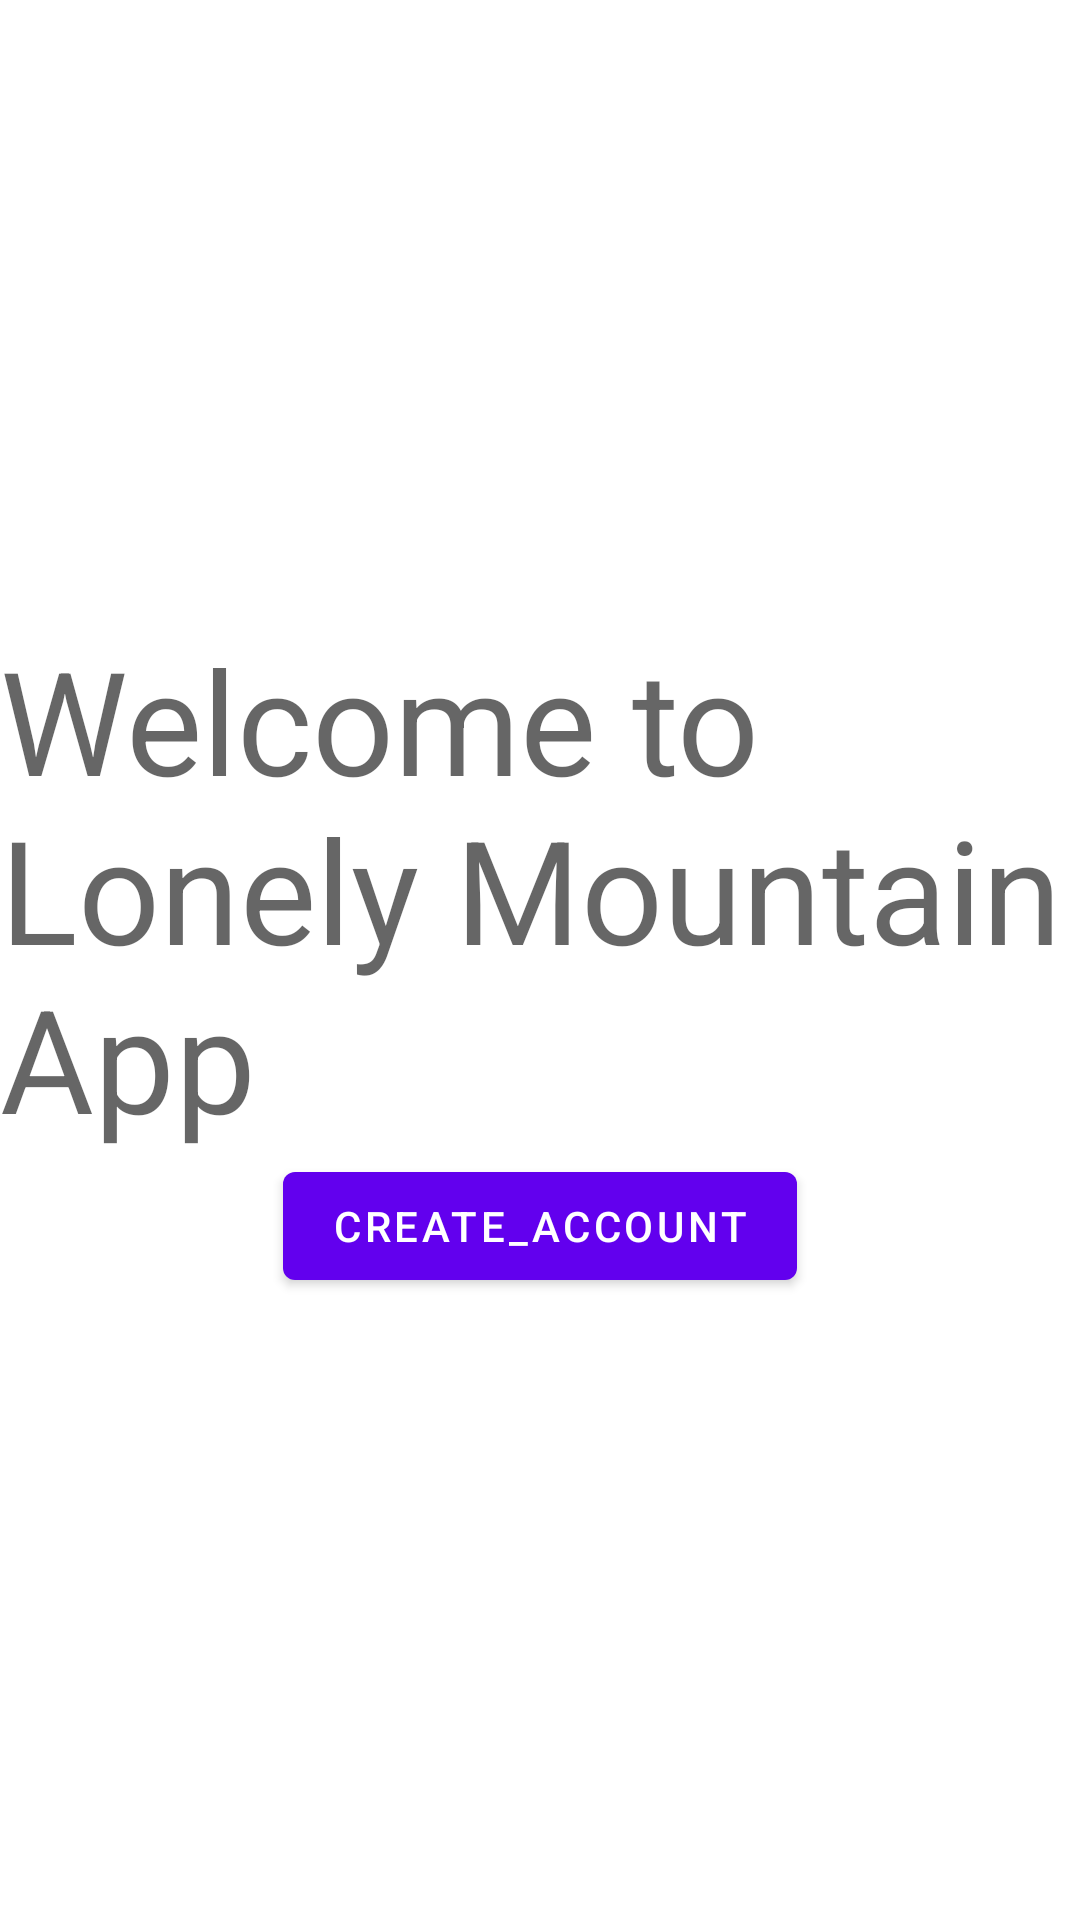

Produce the Android XML layout that renders to this screen, including the resource entries it uses.
<!-- AndroidManifest.xml: application theme Theme.FragmentNavigation_August9 -->
<!-- res/layout/fragment_welcome.xml -->
<?xml version="1.0" encoding="utf-8"?>
<androidx.constraintlayout.widget.ConstraintLayout xmlns:android="http://schemas.android.com/apk/res/android"
    xmlns:tools="http://schemas.android.com/tools"
    android:layout_width="match_parent"
    android:layout_height="match_parent"
    xmlns:app="http://schemas.android.com/apk/res-auto"
    tools:context=".WelcomeFragment">

    <com.google.android.material.textview.MaterialTextView
        android:id="@+id/textView"
        android:text="Welcome to Lonely Mountain App"
        android:textAppearance="?textAppearanceHeadline3"
        app:layout_constraintStart_toStartOf="parent"
        app:layout_constraintEnd_toEndOf="parent"
        app:layout_constraintTop_toTopOf="parent"
        app:layout_constraintBottom_toTopOf="@id/submitBtn"
        app:layout_constraintVertical_chainStyle="packed"
        android:layout_width="0dp"
        android:layout_height="wrap_content"/>
    <com.google.android.material.button.MaterialButton
        android:id="@+id/submitBtn"
        android:layout_width="wrap_content"
        android:layout_height="wrap_content"
        android:text="@string/create_account"
        app:layout_constraintBottom_toBottomOf="parent"
        app:layout_constraintEnd_toEndOf="parent"
        app:layout_constraintStart_toStartOf="parent"
        app:layout_constraintTop_toBottomOf="@id/textView" />

</androidx.constraintlayout.widget.ConstraintLayout>
<!-- resources referenced by this layout -->
<resources>
  <string name="create_account">create_account</string>
  <style name="Theme.FragmentNavigation_August9" parent="Theme.MaterialComponents.DayNight.DarkActionBar">
          
          <item name="colorPrimary">@color/purple_500</item>
          <item name="colorPrimaryVariant">@color/purple_700</item>
          <item name="colorOnPrimary">@color/white</item>
          
          <item name="colorSecondary">@color/teal_200</item>
          <item name="colorSecondaryVariant">@color/teal_700</item>
          <item name="colorOnSecondary">@color/black</item>
          
          <item name="android:statusBarColor" tools:targetApi="l">?attr/colorPrimaryVariant</item>
          
      </style>
  <!-- not gathered from this repository: default colours our renderer supplied (Android Studio template values) -->
  <color name="purple_500">#FF6200EE</color>
  <color name="purple_700">#FF3700B3</color>
  <color name="teal_200">#FF03DAC5</color>
  <color name="teal_700">#FF018786</color>
  <color name="black">#FF000000</color>
  <color name="white">#FFFFFFFF</color>
</resources>
